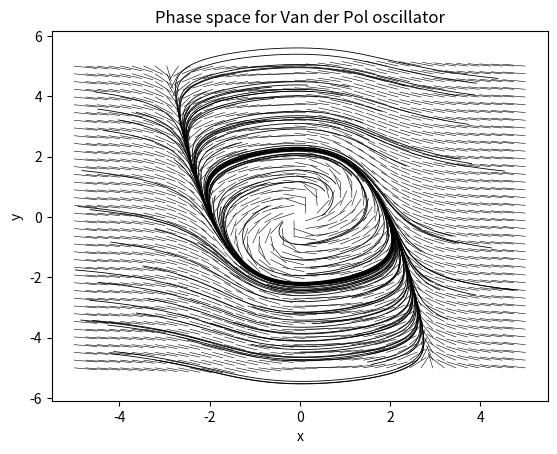

The matplotlib source for this figure:
# [redacted]
# If using my code, please credit me

import numpy as np
import matplotlib.pyplot as plt

# Setting up the plot
plt.title("Phase space for Van der Pol oscillator")
plt.xlabel("x")
plt.ylabel("y")

# Specifying the domain
domainStartxy = [-5, -5]
domainEndxy = [5, 5]

# Function that takes in an input position and outputs where that position is
# mapped to under the differential equations (after a certain time step)
def transformCoordinates(x1, y1, step):

    # Calculating the gradient at x1 and y1
    # Here is where we define the differential equations
    mu = 1
    xdot = mu*( x1 - x1*x1*x1/3 - y1 )
    ydot = x1/mu

    # Calculating how to scale the gradients to make the line length = step
    scaleFactor = step / np.sqrt(xdot*xdot + ydot*ydot)

    # Adding the scaled gradients to calculate the transformed coordinates
    x2 = x1 + scaleFactor*xdot
    y2 = y1 + scaleFactor*ydot

    return x2, y2

# Function to create a vector field showing how the gradient changes in the
# specified domain
def plotVectorField():

    resolution = [40, 40]
    vectorLength = 0.5

    # Creating a grid
    xGrid = np.linspace(domainStartxy[0], domainEndxy[0], resolution[0])
    yGrid = np.linspace(domainStartxy[1], domainEndxy[1], resolution[1])

    # Iterating on the grid and plotting the corresponding vector for each
    # coordinate
    for i in xGrid:
        for j in yGrid:

            # Calculating the start and end coordinate for the vecot
            x1, y1 = i, j
            x2, y2 = transformCoordinates(x1, y1, vectorLength)

            plt.plot([x1, x2], [y1, y2], c="black", lw=0.4)

# Function to create a flow field show how int
def plotFlowField(amount):

    resolution = 200
    step = 0.1

    # Spawing specified amount of particles and plotting trajectories
    for i in range(amount):

        # Arrays to store the trajectory
        x = np.zeros(resolution)
        y = np.zeros(resolution)

        # Setting the starting conditions to be a random point within the domain
        x[0] = domainStartxy[0] + (domainEndxy[0] - domainStartxy[0])*np.random.rand()
        y[0] = domainStartxy[1] + (domainEndxy[1] - domainStartxy[1])*np.random.rand()

        # Computing the trajectory
        for j in range(1, resolution):

            # Interpolating where the particle will be after the step
            x[j], y[j] = transformCoordinates(x[j-1], y[j-1], step)

        plt.plot(x, y, c="black", lw=0.6)

# Plotting and displaying the data
plotVectorField()
plotFlowField(100)

plt.show()

